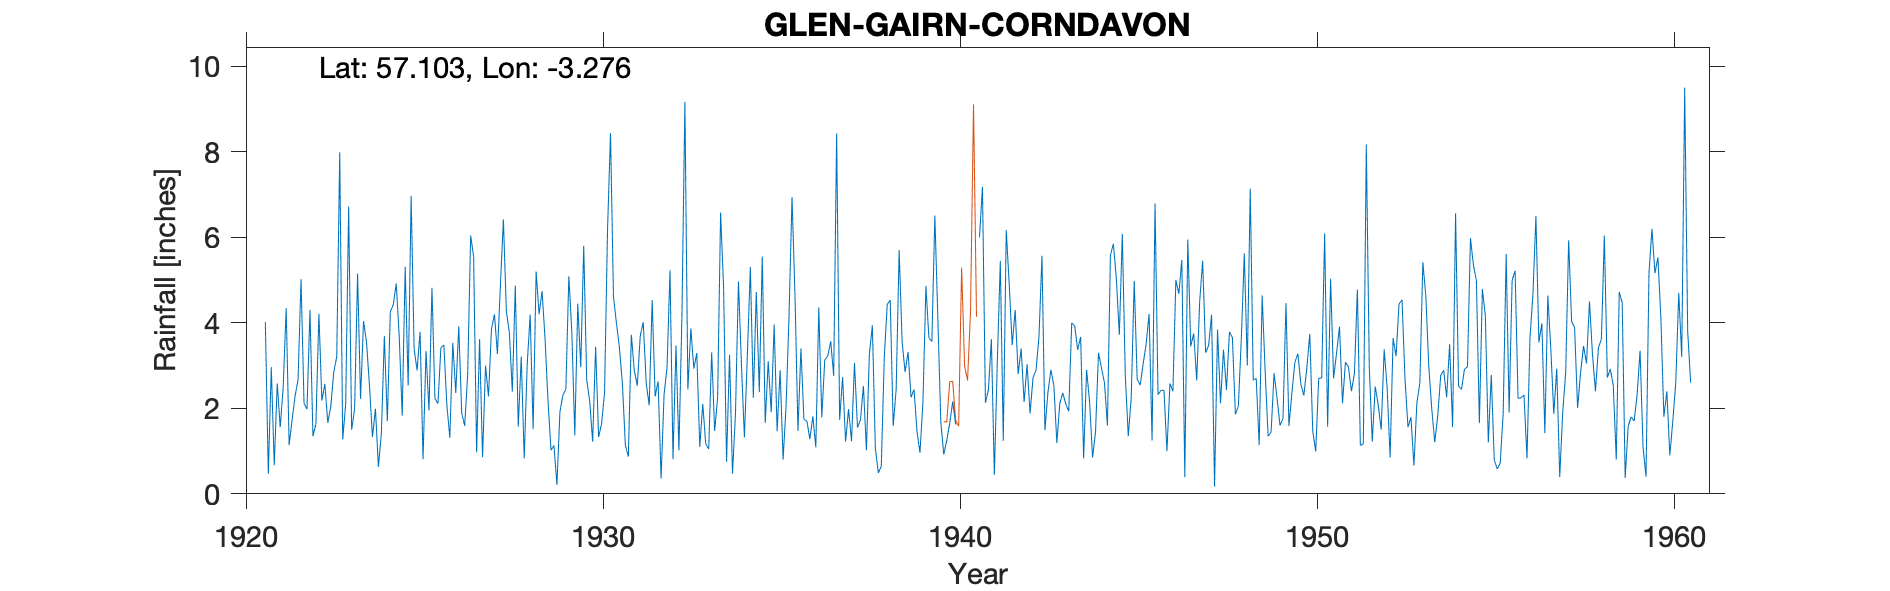

The table this chart was drawn from, first rows:
GLEN GAIRN (CORNDAVON), , , , , , , , , , , , , , , , , , , , , , , 
Grid ref, NJ228021, Long, -3.276, Lat, 57.1, Elevation, 1500, ft, , , , , , , , , , , , , , , 
Station no, 5637, , , , , , , , , , , , , , , , , , , , , , 
, 1920, 1921, 1922, 1923, 1924, 1925, 1926, 1927, 1928, 1929, 1930, 1931, 1932, 1933, 1934, 1935, 1936, 1937, 1938, 1939, 1940, 1941, 1942
January, , 4.02, 5.02, 3.21, 1.33, 2.53, 3.48, 3.62, 4.87, 1.02, 2.67, 2.57, 2.63, 2.93, 3.25, 1.66, 3.4, 8.43, 3.94, 3.32, 0.92, 6, 4.3
February, , 0.47, 2.12, 7.99, 1.99, 6.97, 2.08, 0.86, 1.57, 1.13, 2.17, 1.13, 0.36, 3.29, 0.47, 3.1, 1.74, 1.73, 1.07, 2.26, 1.25, 7.18, 2.8
March, , 2.96, 1.98, 1.27, 0.63, 3.39, 1.31, 3, 3.21, 0.21, 1.22, 0.87, 2.32, 1.1, 1.88, 1.91, 1.7, 2.73, 0.49, 2.44, 1.65, 2.13, 3.4
April, , 0.67, 4.3, 2.09, 1.42, 2.89, 3.53, 2.28, 0.83, 1.92, 3.44, 3.72, 2.96, 2.1, 4.97, 3.96, 1.28, 1.22, 0.64, 1.46, 2.16, 2.43, 2.15
May, , 2.58, 1.35, 6.72, 3.69, 3.79, 2.36, 3.85, 3.03, 2.31, 1.33, 2.88, 5.23, 1.17, 3.03, 1.46, 1.81, 1.98, 3.18, 0.96, 1.62, 3.62, 3.03
June, , 1.56, 1.63, 1.5, 1.7, 0.81, 3.92, 4.2, 4.19, 2.45, 1.64, 2.53, 0.81, 1.05, 1.32, 2.89, 1.09, 1.23, 4.43, 2.15, , 0.44, 1.88
July, , 2.49, 4.21, 1.98, 4.26, 3.34, 1.88, 3.27, 1.51, 5.09, 2.37, 3.7, 3.47, 3.31, 3.26, 0.8, 4.36, 3.06, 4.53, 4.86, , 3.11, 2.72
August, , 4.34, 2.18, 5.15, 4.42, 1.95, 1.59, 4.88, 5.2, 3.78, 6.17, 4.01, 1.02, 1.47, 5.31, 2.05, 1.79, 1.55, 1.59, 3.65, , 5.45, 2.89
September, , 1.14, 2.57, 2.22, 4.92, 4.82, 2.8, 6.42, 4.2, 1.37, 8.44, 2.59, 4.15, 2.25, 2.25, 4.18, 3.13, 1.73, 2.44, 3.56, , 1.24, 3.68
October, , 1.73, 1.66, 4.04, 3.67, 2.23, 6.04, 4.27, 4.74, 4.45, 4.61, 2.07, 9.17, 6.58, 4.72, 6.94, 3.22, 2.52, 5.7, 6.51, , 6.17, 5.57
November, , 2.29, 2.05, 3.55, 1.83, 2.11, 5.55, 3.78, 3.63, 2.96, 3.99, 4.53, 2.44, 4.84, 2.38, 4.64, 3.57, 1.02, 3.55, 4.13, , 4.89, 1.49
December, , 2.67, 2.85, 2.53, 5.31, 3.42, 0.97, 2.39, 2.17, 5.8, 3.42, 2.28, 3.87, 0.75, 5.55, 1.47, 2.76, 3.27, 2.85, 1.68, , 3.48, 2.37
Total, , 26.92, 31.92, 42.25, 35.17, 38.25, 35.51, 42.82, 39.15, 32.49, 41.47, 32.88, 38.43, 30.84, 38.39, 35.06, 29.85, 30.47, 34.41, 36.98, , 46.14, 36.28
